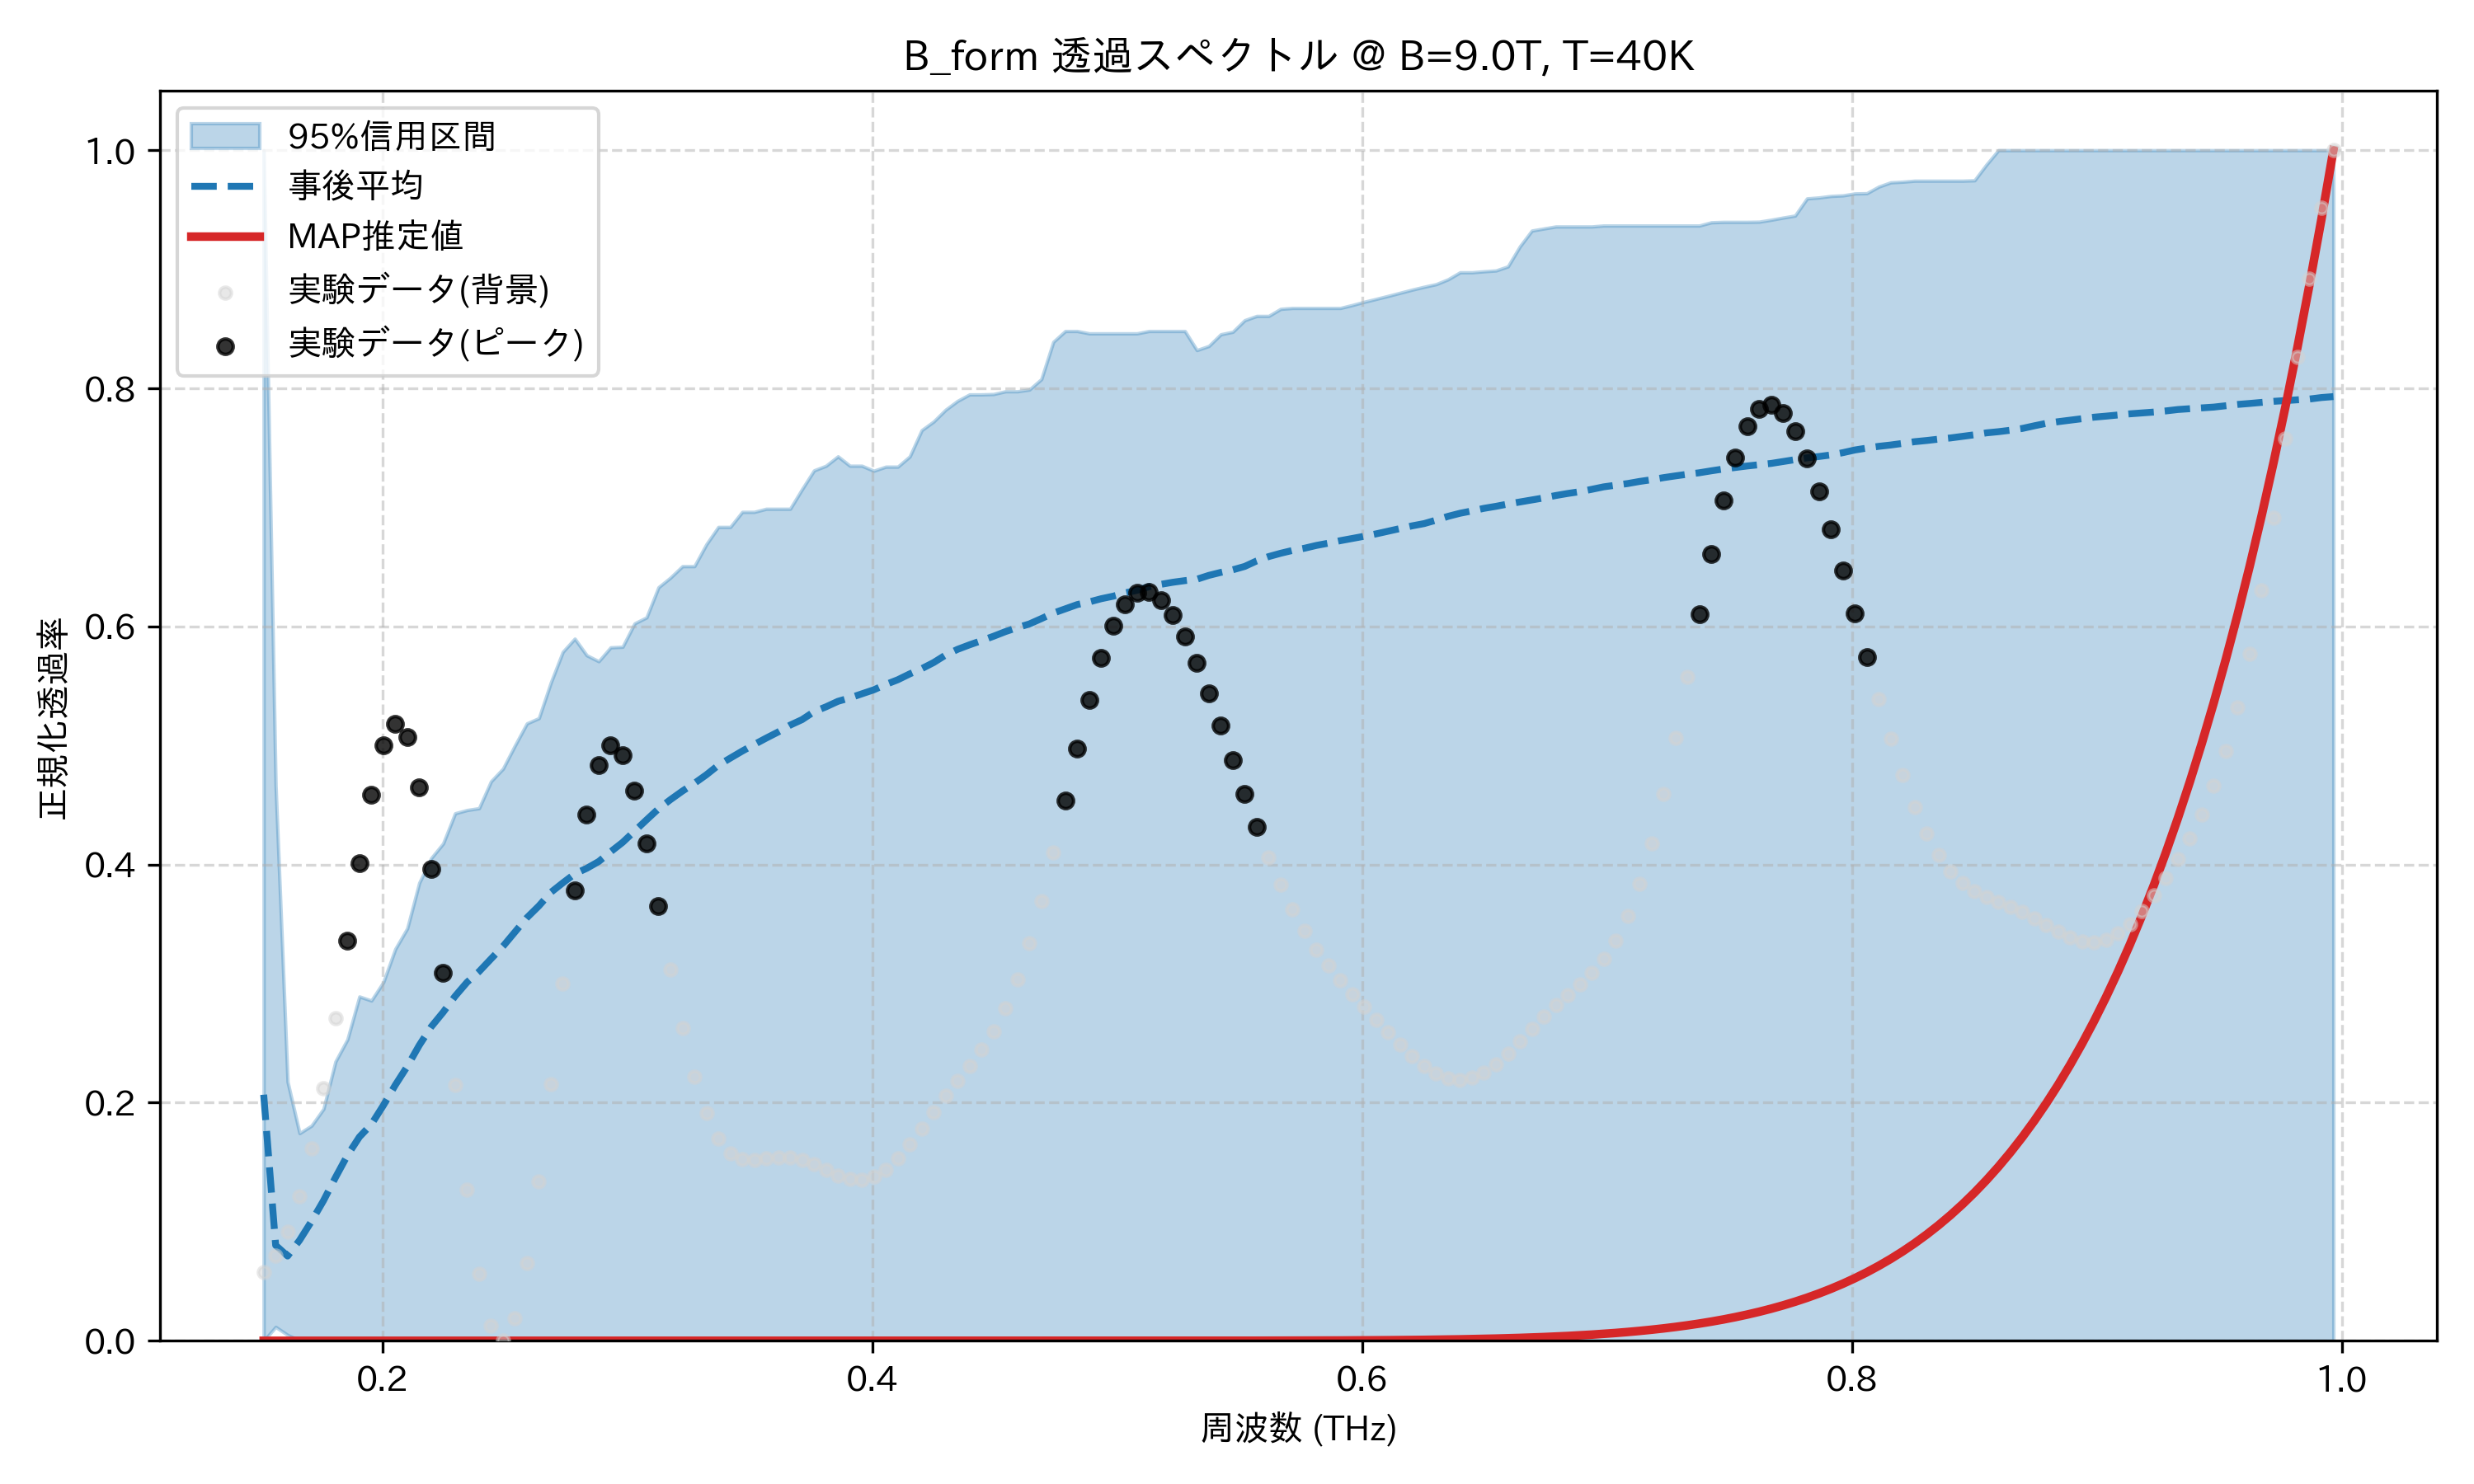

The file beside this chart, header and first rows:
frequency_thz, mean_transmission, map_transmission, lower_95, upper_95, observed_normalized
0.1514, 0.2067, 0.0, 0.0, 1.0, 0.05791
0.1563, 0.08023, 1.0875735477587463e-27, 0.01167, 0.4664, 0.07122
0.1612, 0.0712, 1.0043935386665651e-26, 0.00491, 0.2176, 0.09192
0.1661, 0.08447, 7.551739959052858e-26, 0.0003446, 0.1744, 0.1216
0.171, 0.1004, 5.0452110417469375e-25, 2.4211077235776144e-05, 0.1807, 0.1615
0.1759, 0.1177, 3.0459644874546457e-24, 1.7027695798653074e-06, 0.1948, 0.2119
0.1808, 0.1372, 1.6764296523186507e-23, 1.1988432480894172e-07, 0.2346, 0.2712
0.1856, 0.1558, 8.471049518119338e-23, 8.449642090698005e-09, 0.2532, 0.3362
0.1905, 0.1712, 3.9546531728787543e-22, 5.961949010076411e-10, 0.2892, 0.4012
0.1954, 0.1818, 1.7153761409620526e-21, 4.211306911695422e-11, 0.2858, 0.4586
0.2003, 0.1977, 6.948967411765512e-21, 2.9780290313444598e-12, 0.3012, 0.5002
0.2052, 0.2148, 2.6413025109421633e-20, 2.1082841228378356e-13, 0.3291, 0.5181
0.2101, 0.2305, 9.460184314427543e-20, 1.4942470321890847e-14, 0.3464, 0.5069
0.2149, 0.2482, 3.205165985253769e-19, 1.0602632692447296e-15, 0.3846, 0.4652
0.2198, 0.2637, 1.0308920623667707e-18, 7.531963836762994e-17, 0.4054, 0.3965
0.2247, 0.276, 3.1579207795362175e-18, 5.356871726095384e-18, 0.4177, 0.3093
0.2296, 0.2894, 9.240867444892745e-18, 3.8144180594738987e-19, 0.443, 0.2151
0.2345, 0.3012, 2.5902511847152477e-17, 2.719349856089423e-20, 0.4458, 0.127
0.2394, 0.3101, 6.972508534279645e-17, 1.941009253246735e-21, 0.4473, 0.05664
0.2443, 0.3208, 1.8066329648319252e-16, 1.3871457400407817e-22, 0.4699, 0.01275
0.2491, 0.3313, 4.515682974218453e-16, 9.925561312414408e-24, 0.4805, 0.0
0.254, 0.3433, 1.0909853273784638e-15, 7.111044621366642e-25, 0.5, 0.01874
0.2589, 0.3554, 2.552480016730955e-15, 5.101104962959269e-26, 0.5186, 0.06552
0.2638, 0.3652, 5.7929817186700186e-15, 3.6639977091658545e-27, 0.523, 0.1339
0.2687, 0.3766, 1.2774212862095261e-14, 2.635203397147466e-28, 0.5528, 0.2153
0.2736, 0.3846, 2.740981486526922e-14, 1.897795686983314e-29, 0.5786, 0.3001
0.2785, 0.3922, 5.730886853634799e-14, 1.3685791657305588e-30, 0.5897, 0.3786
0.2833, 0.3968, 1.1690817032601306e-13, 9.882909180244036e-32, 0.5758, 0.442
0.2882, 0.4025, 2.3297092210934353e-13, 7.146671890955836e-33, 0.5707, 0.4837
0.2931, 0.4108, 4.540303890706863e-13, 5.175321224063015e-34, 0.5824, 0.5002
0.298, 0.4186, 8.662748223729741e-13, 3.7531508739602036e-35, 0.5829, 0.4917
0.3029, 0.4281, 1.6197440432292129e-12, 2.7257836068297713e-36, 0.6026, 0.4621
0.3078, 0.4375, 2.970727027131419e-12, 1.982601227051317e-37, 0.6076, 0.4175
0.3127, 0.4469, 5.349163495342105e-12, 1.4442442622613835e-38, 0.6329, 0.3651
0.3175, 0.4545, 9.4639862672566e-12, 1.0537086083675871e-39, 0.641, 0.3117
0.3224, 0.4617, 1.6465111285752713e-11, 7.699969717079533e-41, 0.6506, 0.2628
0.3273, 0.4683, 2.8188712757304606e-11, 5.635868723546441e-42, 0.6506, 0.222
0.3322, 0.4754, 4.7523160664358086e-11, 4.131917120231502e-43, 0.669, 0.191
0.3371, 0.4834, 7.894733833240635e-11, 3.03443290346359e-44, 0.6835, 0.17
0.342, 0.4894, 1.293119493979509e-10, 2.2323168599983315e-45, 0.6835, 0.1577
0.3468, 0.4953, 2.0895899193730385e-10, 1.6451463279327755e-46, 0.6962, 0.1524
0.3517, 0.5008, 3.3330613649106105e-10, 1.2146259383962547e-47, 0.6962, 0.1516
0.3566, 0.5062, 5.250628067609136e-10, 8.984414186943973e-49, 0.6988, 0.1529
0.3615, 0.5113, 8.172950445746662e-10, 6.658355965893299e-50, 0.6988, 0.1543
0.3664, 0.5171, 1.2576186690342583e-09, 4.944200984914826e-51, 0.6988, 0.1542
0.3713, 0.5217, 1.9138769416868823e-09, 3.678747171237426e-52, 0.7153, 0.1521
0.3762, 0.5284, 2.881752246918522e-09, 2.7428520512756377e-53, 0.7311, 0.1483
0.381, 0.5325, 4.29487368893378e-09, 2.0494078975098883e-54, 0.7349, 0.1435
0.3859, 0.5371, 6.338116647668328e-09, 1.5346313063594624e-55, 0.7428, 0.1389
0.3908, 0.54, 9.264949004680434e-09, 1.1517453232359064e-56, 0.7349, 0.1357
0.3957, 0.5434, 1.341986481386951e-08, 8.663908087811712e-58, 0.7349, 0.1351
0.4006, 0.5468, 1.926716256402696e-08, 6.523244413553062e-59, 0.7308, 0.1377
0.4055, 0.5513, 2.7427574771421455e-08, 4.9214326134184934e-60, 0.7342, 0.1438
0.4104, 0.5552, 3.8724541305923995e-08, 3.7220139117790417e-61, 0.7342, 0.1531
0.4152, 0.5601, 5.424224333582787e-08, 2.821992946755005e-62, 0.7428, 0.165
0.4201, 0.5645, 7.539788064418514e-08, 2.145158663052307e-63, 0.7648, 0.1784
0.425, 0.5697, 1.0403108465904115e-07, 1.6350222629550725e-64, 0.7722, 0.1922
0.4299, 0.576, 1.4251381489194792e-07, 1.2496400015390948e-65, 0.782, 0.2056
0.4348, 0.5808, 1.9388458927863687e-07, 9.57812232703469e-67, 0.7895, 0.2184
0.4397, 0.5846, 2.620114504350131e-07, 7.3628871802095345e-68, 0.7949, 0.231
... 114 more rows
